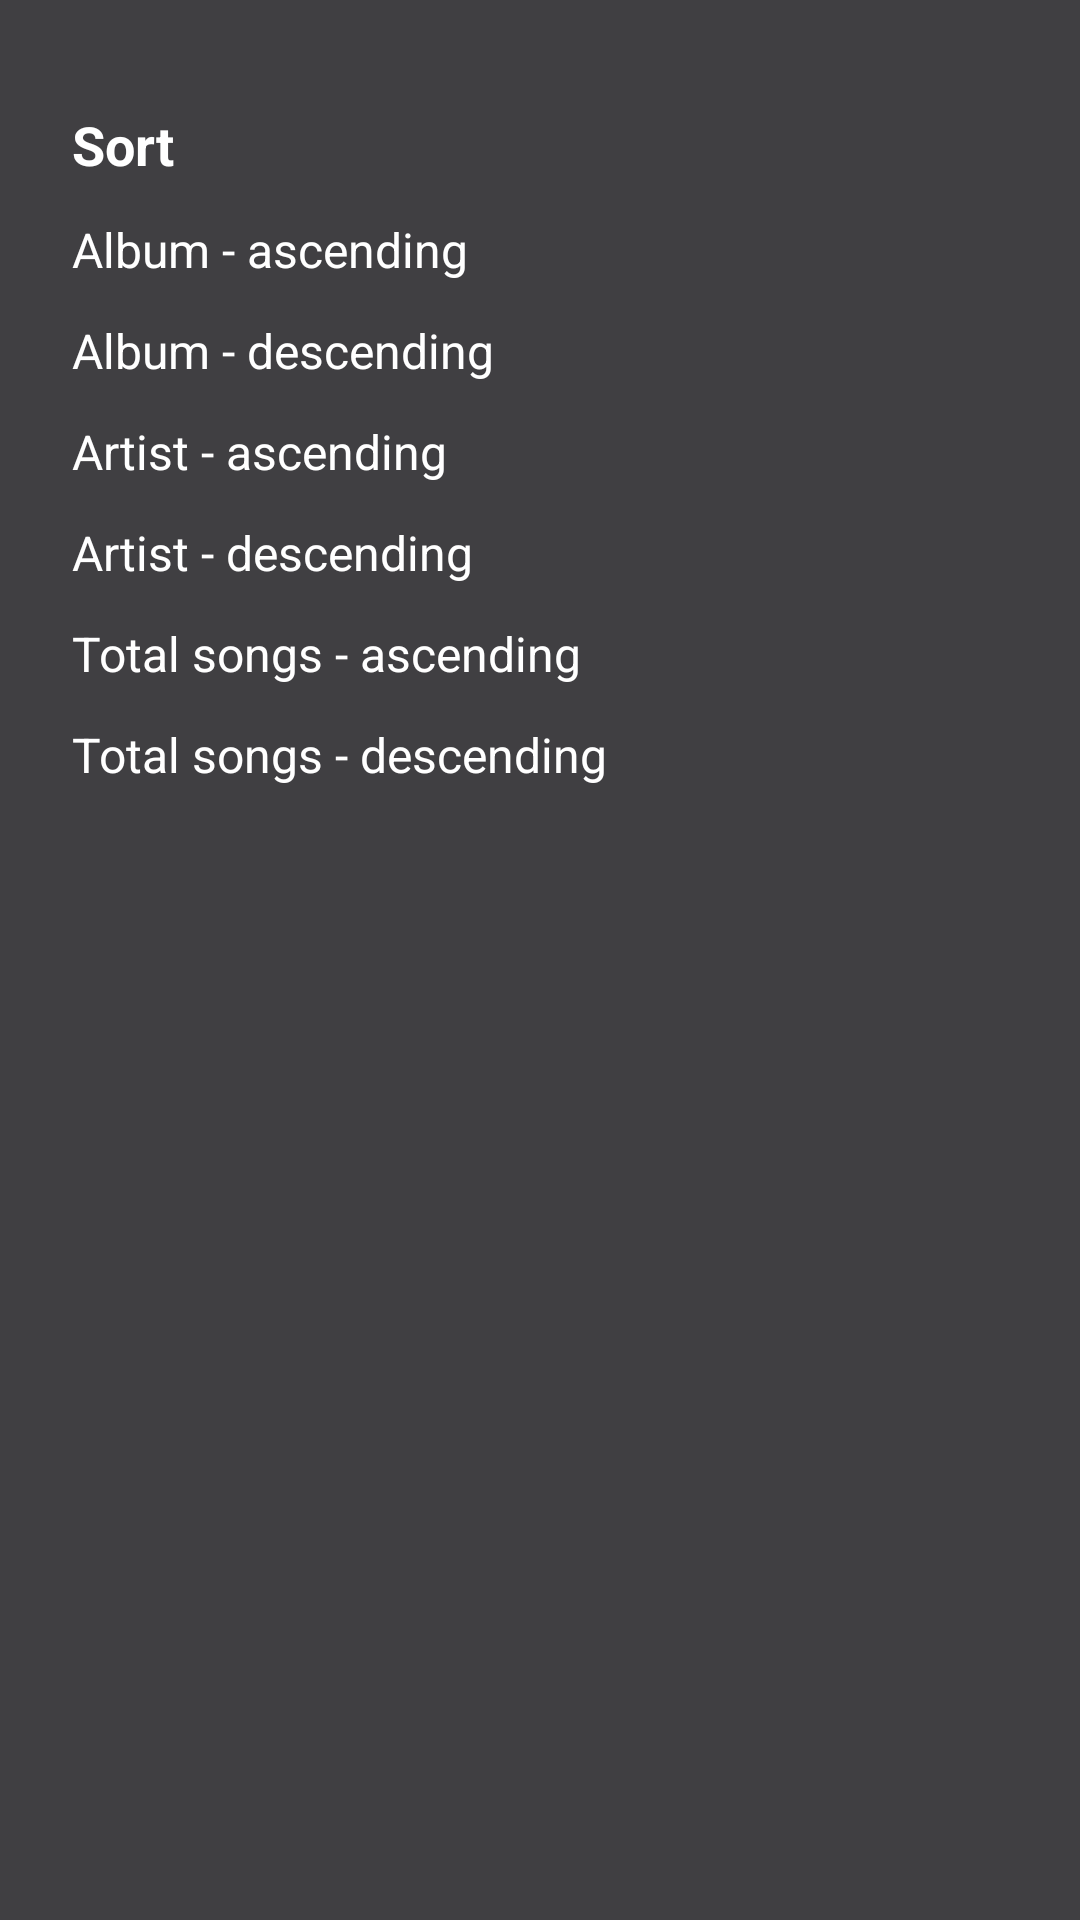

Here is an Android app screen rendered from its layout file. Give the layout XML and the strings, colors and styles it references.
<!-- AndroidManifest.xml: application theme Theme.MusicApp0 -->
<!-- res/layout/album_items_pref_layout.xml -->
<?xml version="1.0" encoding="utf-8"?>
<LinearLayout xmlns:android="http://schemas.android.com/apk/res/android"
    android:layout_width="match_parent"
    android:layout_height="wrap_content"
    android:orientation="vertical"
    android:padding="24dp"
    android:background="@drawable/popup_bg">

    <TextView
        android:id="@+id/title_text"
        android:layout_width="match_parent"
        android:layout_height="wrap_content"
        android:text="Sort"
        android:textStyle="bold"
        android:textSize="18dp"
        android:textColor="@color/white"
        android:layout_marginVertical="12dp"
        android:layout_centerVertical="true"/>

    <TextView
        android:id="@+id/album_ascending"
        android:layout_width="wrap_content"
        android:layout_height="wrap_content"
        android:textSize="16sp"
        android:layout_marginBottom="12dp"
        android:text="Album - ascending"
        android:textColor="@color/white" />

    <TextView
        android:id="@+id/album_descending"
        android:layout_width="wrap_content"
        android:layout_height="wrap_content"
        android:textSize="16sp"
        android:layout_marginBottom="12dp"
        android:text="Album - descending"
        android:textColor="@color/white" />

    <TextView
        android:id="@+id/artist_ascending"
        android:layout_width="wrap_content"
        android:layout_height="wrap_content"
        android:textSize="16sp"
        android:layout_marginBottom="12dp"
        android:text="Artist - ascending"
        android:textColor="@color/white" />

    <TextView
        android:id="@+id/artist_descending"
        android:layout_width="wrap_content"
        android:layout_height="wrap_content"
        android:layout_marginBottom="12dp"
        android:textSize="16sp"
        android:text="Artist - descending"
        android:textColor="@color/white" />

    <TextView
        android:id="@+id/total_songs_ascending"
        android:layout_width="wrap_content"
        android:layout_height="wrap_content"
        android:textSize="16sp"
        android:layout_marginBottom="12dp"
        android:text="Total songs - ascending"
        android:textColor="@color/white" />

    <TextView
        android:id="@+id/total_songs_descending"
        android:layout_width="wrap_content"
        android:layout_height="wrap_content"
        android:textSize="16sp"
        android:layout_marginBottom="12dp"
        android:text="Total songs - descending"
        android:textColor="@color/white" />

</LinearLayout>
<!-- resources referenced by this layout -->
<resources>
  <color name="white">#FFFFFFFF</color>
  <!-- drawable popup_bg (drawable) -->
  <?xml version="1.0" encoding="utf-8"?>
  <shape xmlns:android="http://schemas.android.com/apk/res/android">
      <solid android:color="#403F42"/>
  </shape>
  <style name="Theme.MusicApp0" parent="Theme.MaterialComponents.DayNight.NoActionBar">
          
          <item name="colorPrimary">@color/purple_500</item>
  
          <item name="colorPrimaryVariant">#1B1A1C</item>
          <item name="colorOnPrimary">@color/white</item>
          
          <item name="colorSecondary">@color/teal_200</item>
          <item name="colorSecondaryVariant">@color/teal_700</item>
          <item name="colorOnSecondary">@color/black</item>
          
          <item name="android:statusBarColor" tools:targetApi="l">?attr/colorPrimaryVariant</item>
  
          
  
  
          <item name="android:windowFullscreen">false</item>
      </style>
  <color name="purple_500">#FF6200EE</color>
  <color name="teal_200">#FF03DAC5</color>
  <color name="teal_700">#FF018786</color>
  <color name="black">#FF000000</color>
</resources>
